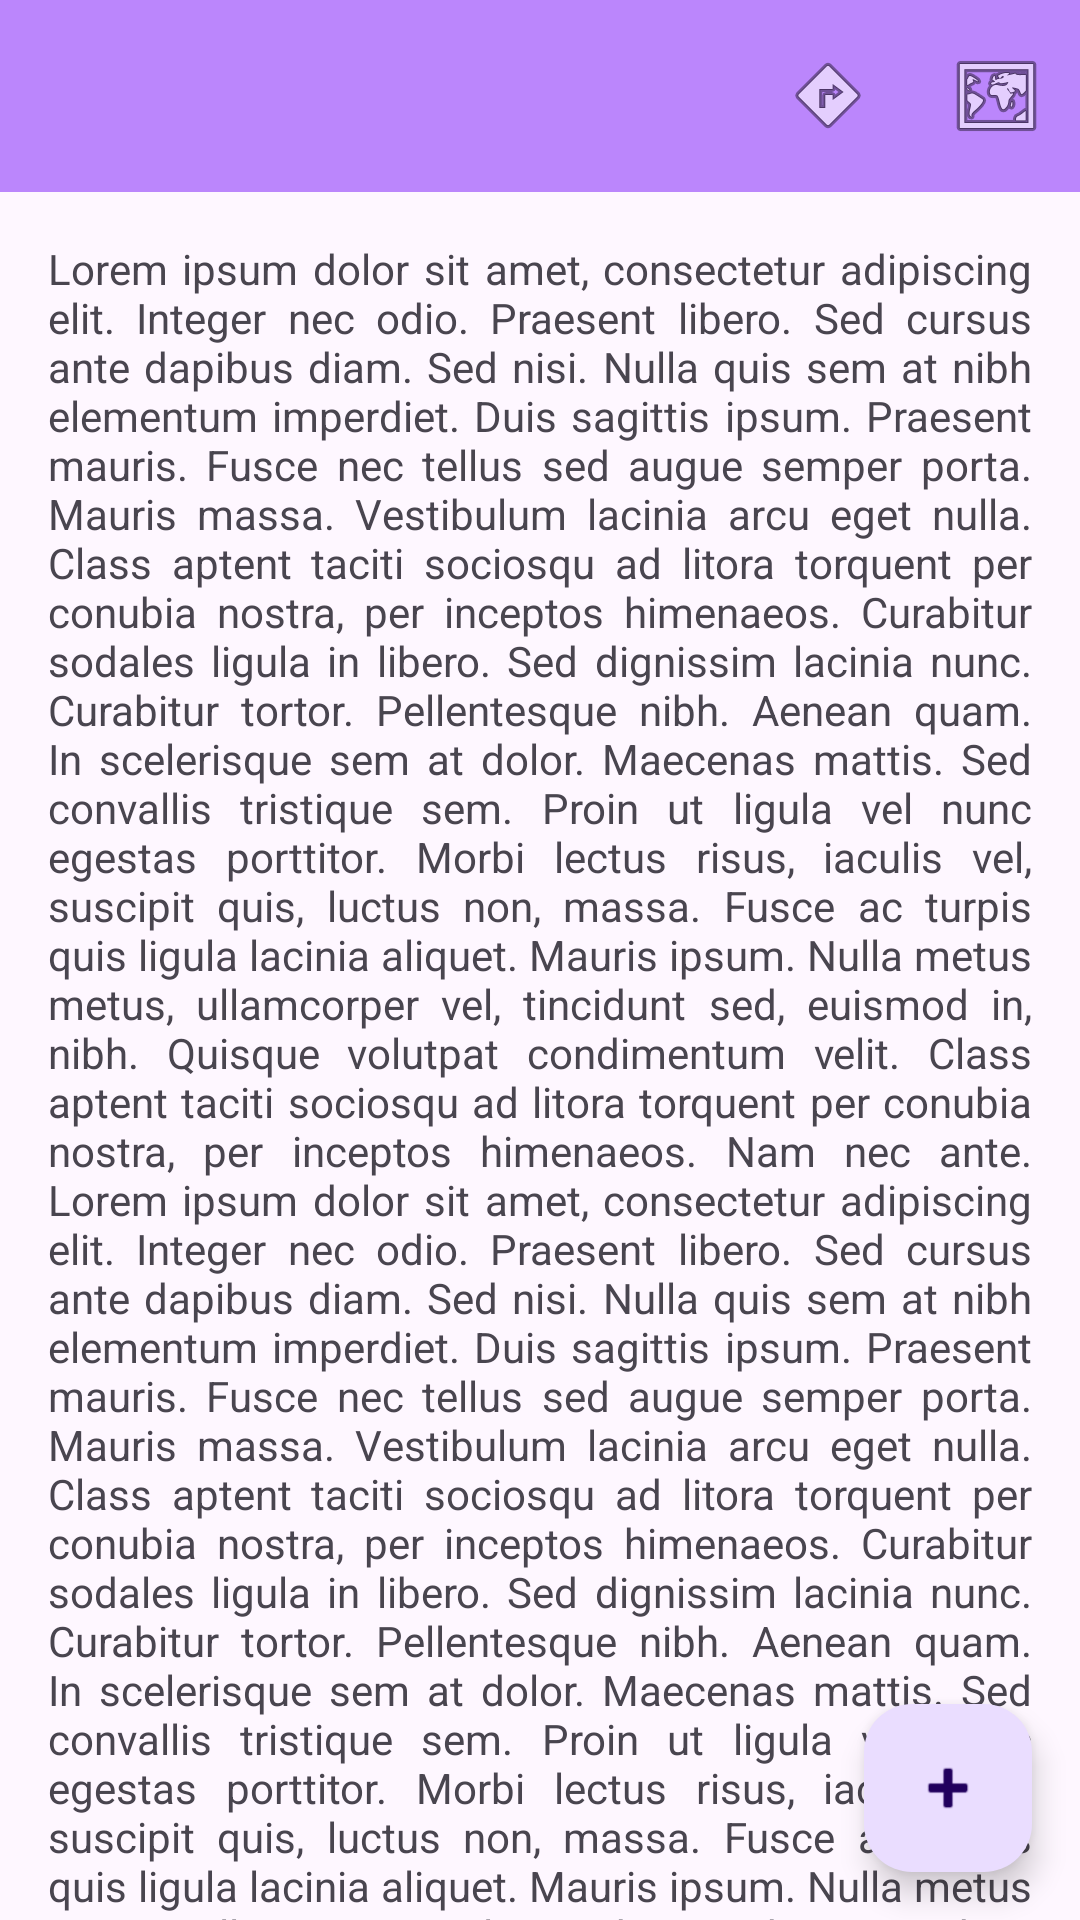

Here is an Android app screen rendered from its layout file. Give the layout XML and the strings, colors and styles it references.
<!-- AndroidManifest.xml: application theme Theme.CoordinatorScrolling -->
<!-- res/layout/activity_main.xml -->
<?xml version="1.0" encoding="utf-8"?>
<androidx.coordinatorlayout.widget.CoordinatorLayout xmlns:android="http://schemas.android.com/apk/res/android"
    xmlns:app="http://schemas.android.com/apk/res-auto"

    android:id="@+id/main"
    android:layout_width="match_parent"
    android:layout_height="match_parent">

    <com.google.android.material.appbar.AppBarLayout
        android:id="@+id/appbar"
        android:layout_height="wrap_content"
        android:layout_width="match_parent">

        <com.google.android.material.appbar.CollapsingToolbarLayout

            android:layout_width="match_parent"
            android:layout_height="match_parent"
            app:toolbarId="@+id/toolbar"
            app:title="Mi Toolbar"
            app:layout_scrollFlags="scroll|enterAlways|enterAlwaysCollapsed"
            app:collapsedTitleTextColor="@android:color/white"
            app:expandedTitleTextColor="@android:color/black"
            app:contentScrim="@color/primaryColor"
            >


            <androidx.appcompat.widget.Toolbar
                android:id="@+id/toolbar"
                android:layout_height="?attr/actionBarSize"
                android:layout_width="match_parent"
                app:menu="@menu/my_menu"
                >
            </androidx.appcompat.widget.Toolbar>

        </com.google.android.material.appbar.CollapsingToolbarLayout>
    </com.google.android.material.appbar.AppBarLayout>

    <androidx.core.widget.NestedScrollView
        android:layout_width="match_parent"
        android:layout_height="match_parent"
        app:layout_behavior="com.google.android.material.appbar.AppBarLayout$ScrollingViewBehavior">

        <TextView
            android:id="@+id/textView"
            android:layout_width="match_parent"
            android:layout_height="wrap_content"
            android:padding="16dp"
            android:justificationMode="inter_word"
            android:text="@string/txt_description" />
    </androidx.core.widget.NestedScrollView>

    <com.google.android.material.floatingactionbutton.FloatingActionButton
        android:layout_height="wrap_content"
        android:layout_width="wrap_content"
        android:src="@android:drawable/ic_input_add"
        android:layout_gravity="bottom|end"
        android:layout_margin="16dp"
        app:layout_behavior="com.google.android.material.behavior.HideBottomViewOnScrollBehavior" />
    />"

</androidx.coordinatorlayout.widget.CoordinatorLayout>
<!-- resources referenced by this layout -->
<resources>
  <color name="primaryColor">#BB86FC</color>
  <string name="txt_description">
          Lorem ipsum dolor sit amet, consectetur adipiscing elit. Integer nec odio. Praesent libero.
          Sed cursus ante dapibus diam. Sed nisi. Nulla quis sem at nibh elementum imperdiet.
          Duis sagittis ipsum. Praesent mauris. Fusce nec tellus sed augue semper porta. Mauris massa.
          Vestibulum lacinia arcu eget nulla. Class aptent taciti sociosqu ad litora torquent per conubia nostra,
          per inceptos himenaeos. Curabitur sodales ligula in libero. Sed dignissim lacinia nunc. Curabitur tortor.
          Pellentesque nibh. Aenean quam. In scelerisque sem at dolor. Maecenas mattis. Sed convallis tristique sem.
          Proin ut ligula vel nunc egestas porttitor. Morbi lectus risus, iaculis vel, suscipit quis, luctus non, massa.
          Fusce ac turpis quis ligula lacinia aliquet. Mauris ipsum. Nulla metus metus, ullamcorper vel, tincidunt sed,
          euismod in, nibh. Quisque volutpat condimentum velit.
          Class aptent taciti sociosqu ad litora torquent per conubia nostra, per inceptos himenaeos. Nam nec ante.
          Lorem ipsum dolor sit amet, consectetur adipiscing elit. Integer nec odio. Praesent libero.
          Sed cursus ante dapibus diam. Sed nisi. Nulla quis sem at nibh elementum imperdiet.
          Duis sagittis ipsum. Praesent mauris. Fusce nec tellus sed augue semper porta. Mauris massa.
          Vestibulum lacinia arcu eget nulla. Class aptent taciti sociosqu ad litora torquent per conubia nostra,
          per inceptos himenaeos. Curabitur sodales ligula in libero. Sed dignissim lacinia nunc. Curabitur tortor.
          Pellentesque nibh. Aenean quam. In scelerisque sem at dolor. Maecenas mattis. Sed convallis tristique sem.
          Proin ut ligula vel nunc egestas porttitor. Morbi lectus risus, iaculis vel, suscipit quis, luctus non, massa.
          Fusce ac turpis quis ligula lacinia aliquet. Mauris ipsum. Nulla metus metus, ullamcorper vel, tincidunt sed,
          euismod in, nibh. Quisque volutpat condimentum velit.
          Class aptent taciti sociosqu ad litora torquent per conubia nostra, per inceptos himenaeos. Nam nec ante.
          Lorem ipsum dolor sit amet, consectetur adipiscing elit. Integer nec odio. Praesent libero.
          Sed cursus ante dapibus diam. Sed nisi. Nulla quis sem at nibh elementum imperdiet.
          Duis sagittis ipsum. Praesent mauris. Fusce nec tellus sed augue semper porta. Mauris massa.
          Vestibulum lacinia arcu eget nulla. Class aptent taciti sociosqu ad litora torquent per conubia nostra,
          per inceptos himenaeos. Curabitur sodales ligula in libero. Sed dignissim lacinia nunc. Curabitur tortor.
          Pellentesque nibh. Aenean quam. In scelerisque sem at dolor. Maecenas mattis. Sed convallis tristique sem.
          Proin ut ligula vel nunc egestas porttitor. Morbi lectus risus, iaculis vel, suscipit quis, luctus non, massa.
          Fusce ac turpis quis ligula lacinia aliquet. Mauris ipsum. Nulla metus metus, ullamcorper vel, tincidunt sed,
          euismod in, nibh. Quisque volutpat condimentum velit.
          Class aptent taciti sociosqu ad litora torquent per conubia nostra, per inceptos himenaeos. Nam nec ante.
  
      </string>
  <style name="Theme.CoordinatorScrolling" parent="Base.Theme.CoordinatorScrolling" />
  <color name="secondaryColor">#03DAC6</color>
  <color name="onSecondaryColor">#000000</color>
  <style name="ToolbarTitleTextStyle" parent="TextAppearance.Widget.AppCompat.Toolbar.Title">
          <item name="android:textColor">@android:color/white</item>
      </style>
</resources>
